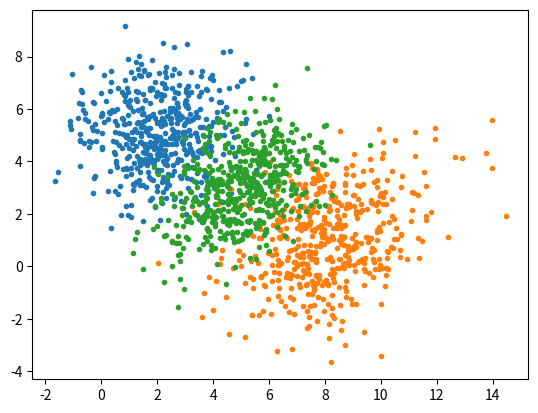
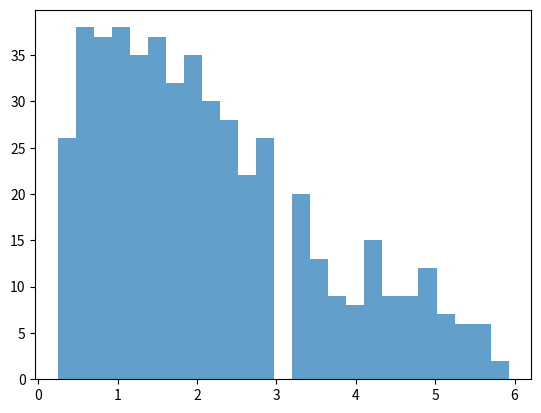

Recreate these plots in Python, in order.
import numpy as np
import matplotlib.pyplot as plt

def K(u):
    for i in range(len(u)):
        if(abs(u[i])>=0.5):
            return 0
    return 1

def KDE(x, y, h, N, D):
    p_KDE = np.zeros(N)
    k=0
    for i in range(N):
        k = 0
        for j in range(N):
            k += K([(x[i]-x[j])/h, (y[i]-y[j])/h])
        p_KDE[i] = 1/(N*h1**D)*k
    return p_KDE


N = 500 # number of examples
D = 2 # number of dimensions

mean = [2, 5]
cov = [[2, 0], [0, 2]]
x1, y1 = np.random.multivariate_normal(mean, cov, N).T

mean = [8, 1]
cov = [[3, 1], [1, 3]]
x2, y2 = np.random.multivariate_normal(mean, cov, N).T

mean = [5, 3]
cov = [[2, 1], [1, 2]]
x3, y3 = np.random.multivariate_normal(mean, cov, N).T

h1 = 0.09
h2 = 0.3
h3 = 0.6

p_KDE = KDE(x1, y1, h3, N, D)
print(p_KDE)

plt.figure(1)
plt.plot(x1, y1, '.')
plt.plot(x2, y2, '.')
plt.plot(x3, y3, '.')

# plt.figure(2)
# ax = plt.subplot(111, projection='3d')
# ax.scatter(x1, y1, p_KDE, '.')
# ax.scatter(x2, y2, p_KDE, '.')
# ax.scatter(x3, y3, p_KDE, '.')

plt.figure(3)
plt.hist(p_KDE, bins=25, alpha=0.7)
# plt.hist(x2, bins=25, alpha=0.7)
# plt.hist(x3, bins=25, alpha=0.7)
plt.show()
